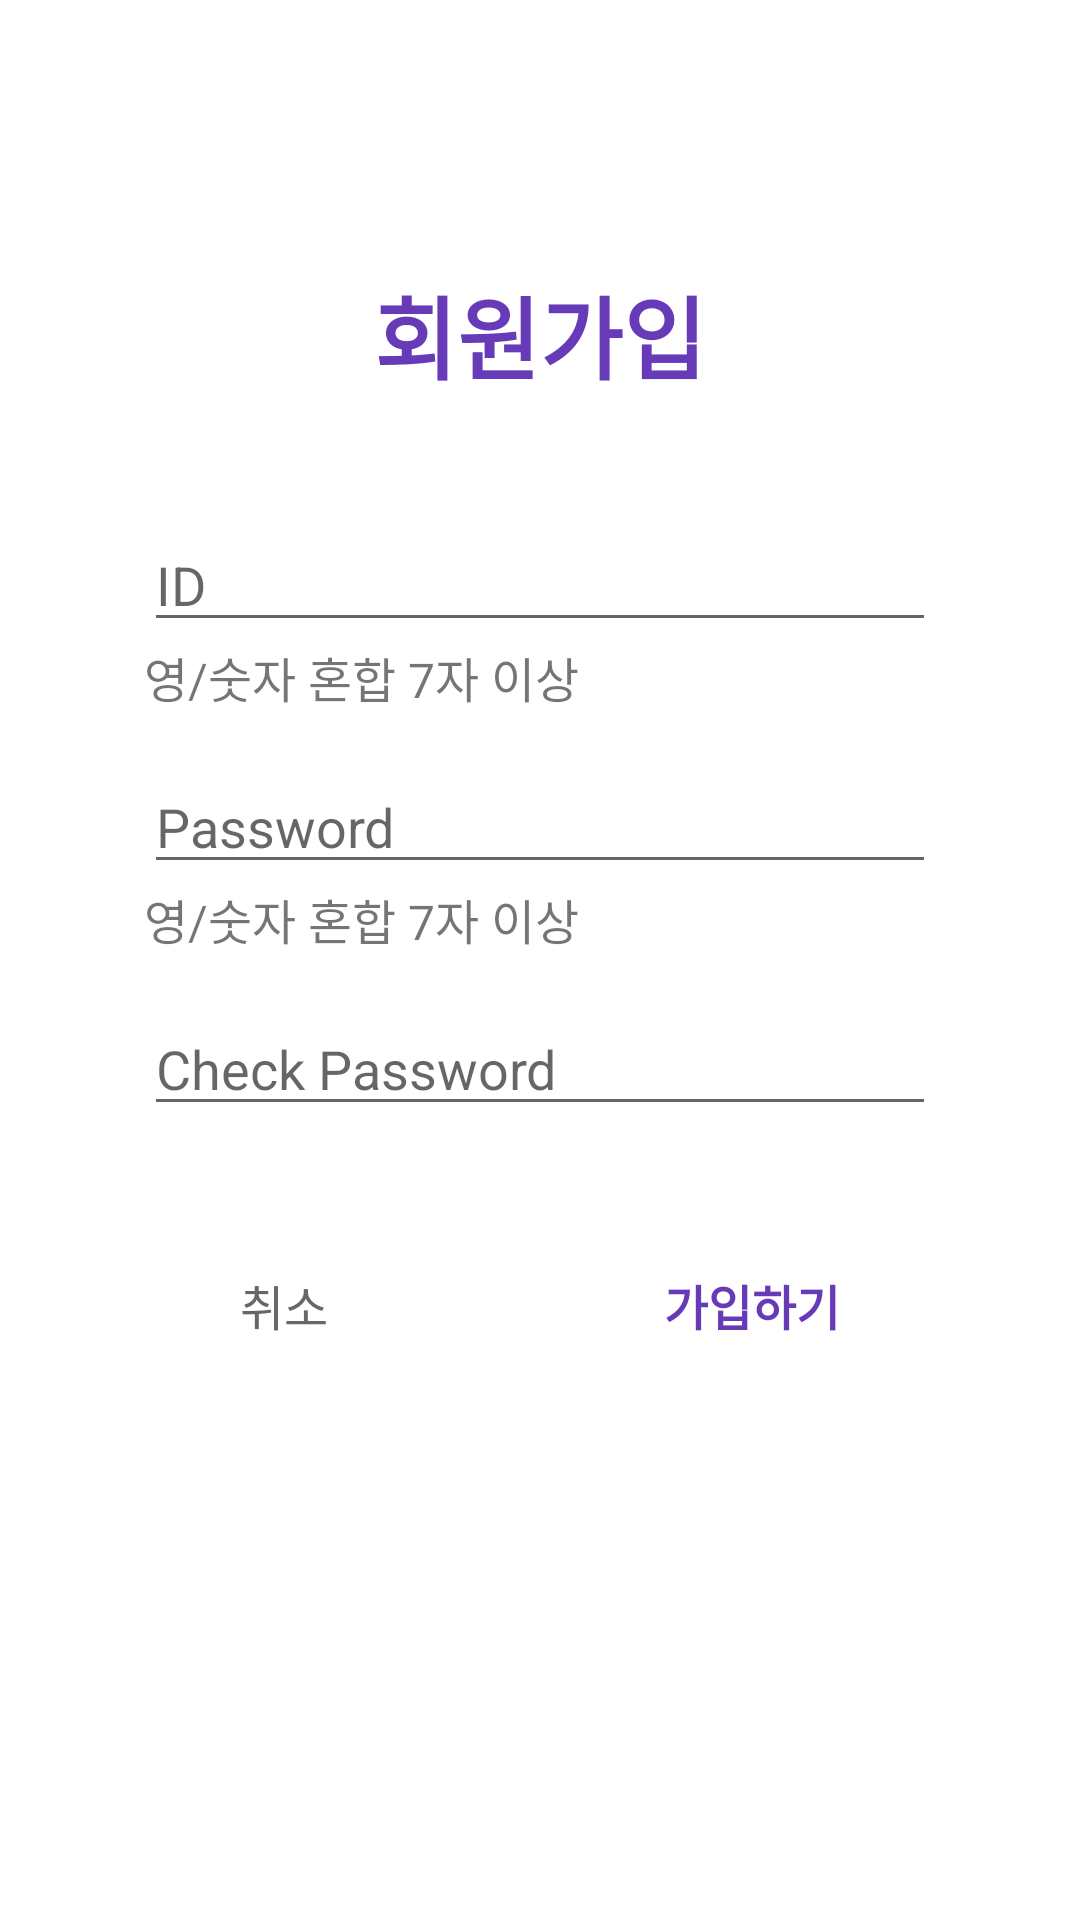

Reconstruct the res/layout file that produces this screen, plus the resources it refers to.
<!-- AndroidManifest.xml: application theme Theme.IE -->
<!-- res/layout/activity_sign_up.xml -->
<?xml version="1.0" encoding="utf-8"?>
<androidx.constraintlayout.widget.ConstraintLayout xmlns:android="http://schemas.android.com/apk/res/android"
    xmlns:app="http://schemas.android.com/apk/res-auto"
    xmlns:tools="http://schemas.android.com/tools"
    android:layout_width="match_parent"
    android:layout_height="match_parent"
    android:paddingHorizontal="48dp"
    tools:context=".SignUpActivity">

    <TextView
        android:layout_width="wrap_content"
        android:layout_height="wrap_content"
        android:text="회원가입"
        app:layout_constraintBottom_toBottomOf="parent"
        app:layout_constraintEnd_toEndOf="parent"
        app:layout_constraintStart_toStartOf="parent"
        app:layout_constraintTop_toTopOf="parent"
        android:textSize="30dp"
        android:textStyle="bold"
        android:textColor="#673AB7"
        app:layout_constraintVertical_bias="0.15"/>

    <androidx.constraintlayout.widget.ConstraintLayout
        android:id = "@+id/sign_up_user_id_input_container"
        android:layout_width="match_parent"
        android:layout_height="wrap_content"
        app:layout_constraintBottom_toBottomOf="parent"
        app:layout_constraintTop_toTopOf="parent"
        app:layout_constraintVertical_bias="0.3"
        >
        <TextView
            android:id = "@+id/tv_sign_up_id_label"
            android:layout_width = "wrap_content"
            android:layout_height = "wrap_content"
            android:text = "영/숫자 혼합 7자 이상"
            android:textSize = "16sp"
            app:layout_constraintTop_toBottomOf="@id/et_sign_up_id_input"
            app:layout_constraintStart_toStartOf="parent"/>

        <EditText
            android:id = "@+id/et_sign_up_id_input"
            android:layout_width="match_parent"
            android:layout_height="wrap_content"
            android:hint="ID"
            app:layout_constraintStart_toStartOf="parent"
            app:layout_constraintTop_toTopOf="parent"/>

    </androidx.constraintlayout.widget.ConstraintLayout>

    <androidx.constraintlayout.widget.ConstraintLayout
        android:id = "@+id/sign_up_password_input_container"
        android:layout_width="match_parent"
        android:layout_height="wrap_content"
        android:layout_marginTop="16dp"
        app:layout_constraintTop_toBottomOf="@id/sign_up_user_id_input_container"
        >
        <TextView
            android:id = "@+id/tv_sign_up_password_label"
            android:layout_width = "wrap_content"
            android:layout_height = "wrap_content"
            android:text = "영/숫자 혼합 7자 이상"
            android:textSize = "16sp"
            app:layout_constraintTop_toBottomOf="@+id/et_sign_up_password_input"
            app:layout_constraintStart_toStartOf="parent"/>
        <EditText
            android:id = "@+id/et_sign_up_password_input"
            android:layout_width="match_parent"
            android:layout_height="wrap_content"
            android:hint="Password"
            app:layout_constraintStart_toStartOf="parent"
            app:layout_constraintTop_toTopOf="parent"/>
    </androidx.constraintlayout.widget.ConstraintLayout>

    <androidx.constraintlayout.widget.ConstraintLayout
        android:id = "@+id/sign_up_password_check_input_container"
        android:layout_width="match_parent"
        android:layout_height="wrap_content"
        android:layout_marginTop="16dp"
        app:layout_constraintTop_toBottomOf="@id/sign_up_password_input_container"
        >

        <EditText
            android:id = "@+id/edie_text_sign_up_password_input"
            android:layout_width="match_parent"
            android:layout_height="wrap_content"
            android:hint="Check Password"
            android:inputType="textPassword"
            app:layout_constraintStart_toStartOf="parent"
            app:layout_constraintTop_toTopOf="parent"
            />

    </androidx.constraintlayout.widget.ConstraintLayout>

    <androidx.constraintlayout.widget.ConstraintLayout
        android:layout_width="match_parent"
        android:layout_height="wrap_content"
        app:layout_constraintTop_toBottomOf="@id/sign_up_password_check_input_container"
        android:layout_marginTop="48dp"
        android:paddingHorizontal="32dp">

        <TextView
            android:layout_width="wrap_content"
            android:layout_height="wrap_content"
            android:text="취소"
            android:textColor="#676767"
            android:textSize="16dp"
            app:layout_constraintBottom_toBottomOf="parent"
            app:layout_constraintStart_toStartOf="parent"
            app:layout_constraintTop_toTopOf="parent"
            app:layout_constraintVertical_bias="0.2" />

        <TextView
            android:id="@+id/textView2"
            android:layout_width="wrap_content"
            android:layout_height="wrap_content"
            android:text="가입하기"
            android:textColor="#673AB7"
            android:textSize="16dp"
            android:textStyle="bold"
            app:layout_constraintBottom_toBottomOf="parent"
            app:layout_constraintEnd_toEndOf="parent"
            app:layout_constraintTop_toTopOf="parent"/>

    </androidx.constraintlayout.widget.ConstraintLayout>



</androidx.constraintlayout.widget.ConstraintLayout>
<!-- resources referenced by this layout -->
<resources>
  <style name="Theme.IE" parent="Theme.MaterialComponents.DayNight.DarkActionBar">
          
          <item name="colorPrimary">@color/purple_500</item>
          <item name="colorPrimaryVariant">@color/purple_700</item>
          <item name="colorOnPrimary">@color/white</item>
          
          <item name="colorSecondary">@color/teal_200</item>
          <item name="colorSecondaryVariant">@color/teal_700</item>
          <item name="colorOnSecondary">@color/black</item>
          
          <item name="android:statusBarColor" tools:targetApi="l">?attr/colorPrimaryVariant</item>
          
      </style>
  <!-- not gathered from this repository: default colours our renderer supplied (Android Studio template values) -->
  <color name="purple_500">#FF6200EE</color>
  <color name="purple_700">#FF3700B3</color>
  <color name="teal_200">#FF03DAC5</color>
  <color name="teal_700">#FF018786</color>
  <color name="black">#FF000000</color>
  <color name="white">#FFFFFFFF</color>
</resources>
